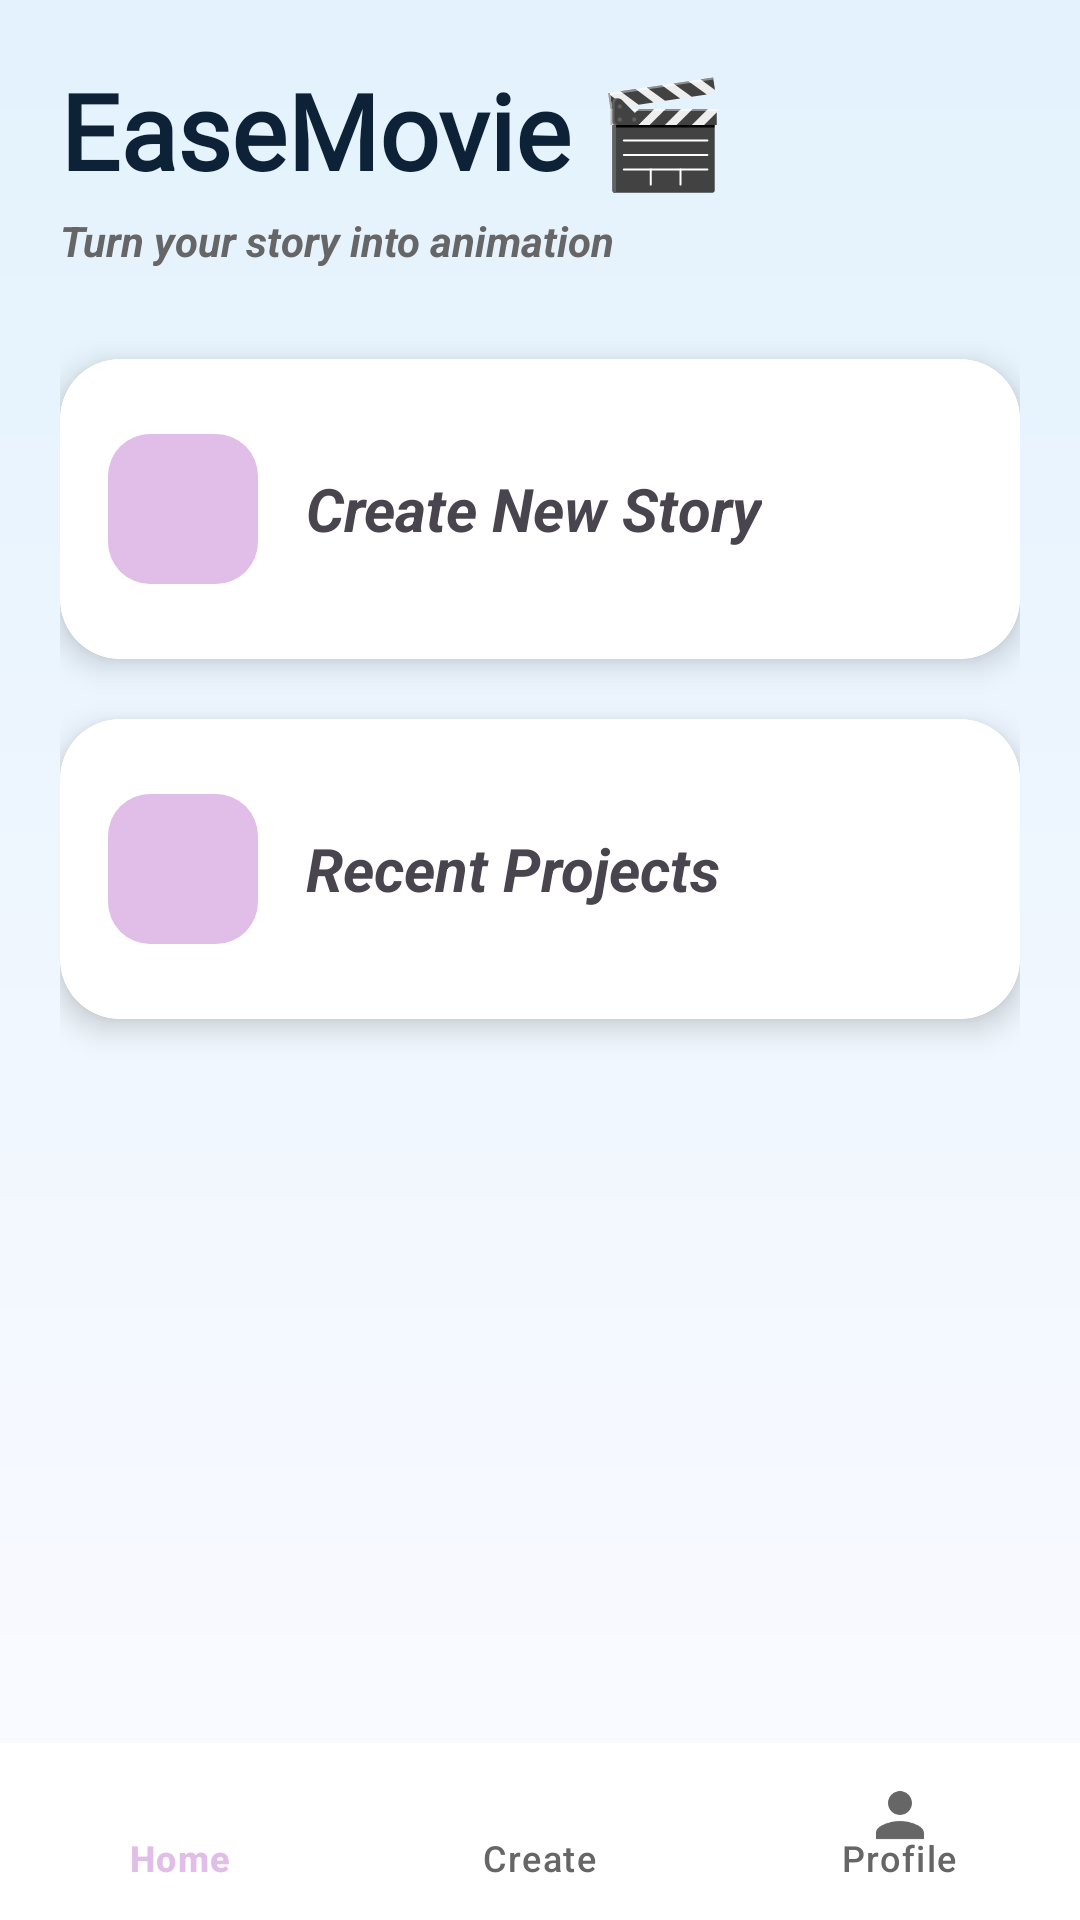

Layout XML and referenced resources for this Android screen:
<!-- AndroidManifest.xml: application theme Theme.EaseMovieApp -->
<!-- res/layout/activity_home.xml -->
<RelativeLayout xmlns:android="http://schemas.android.com/apk/res/android"
    xmlns:app="http://schemas.android.com/apk/res-auto"
    android:background="@color/bg_main"
    android:layout_width="match_parent"
    android:layout_height="match_parent">

    <LinearLayout
        android:orientation="vertical"
        android:padding="20dp"
        android:layout_width="match_parent"
        android:layout_height="match_parent"
        android:background="@drawable/bg_header"
        android:layout_above="@id/bottomNav">

        

        <TextView
            android:layout_width="match_parent"
            android:layout_height="wrap_content"
            android:fontFamily="@font/pacifico_regular"
            android:text="EaseMovie 🎬"
            android:textColor="@color/primary_text"
            android:textSize="35sp"
            android:textStyle="bold" />

        <TextView
            android:layout_width="match_parent"
            android:layout_height="wrap_content"
            android:text="Turn your story into animation"
            android:textColor="@color/secondary_text"
            android:textStyle="bold|italic"
            android:layout_marginTop="4dp" />

        
        <androidx.cardview.widget.CardView
            android:id="@+id/cardCreate"
            android:layout_width="match_parent"


            android:clickable="true"
            android:focusable="true"
            android:foreground="?attr/selectableItemBackgroundBorderless"

            android:layout_height="100dp"
            android:layout_marginTop="30dp"
            app:cardCornerRadius="20dp"
            app:cardElevation="6dp">

            <LinearLayout
                android:layout_width="match_parent"
                android:layout_height="match_parent"
                android:background="@drawable/bg_card"
                android:clickable="false"
                android:focusable="false"
                android:foreground="?attr/selectableItemBackgroundBorderless"
                android:gravity="center_vertical"
                android:orientation="horizontal"
                android:padding="16dp">

                <ImageView
                    android:layout_width="50dp"
                    android:layout_height="50dp"
                    android:background="@drawable/bg_icon"
                    android:padding="10dp"
                    android:src="@drawable/ic_add_box_24" />

                <TextView
                    android:layout_width="wrap_content"
                    android:layout_height="wrap_content"
                    android:layout_marginStart="16dp"
                    android:text="Create New Story"
                    android:textSize="20sp"
                    android:textStyle="bold|italic" />
            </LinearLayout>
        </androidx.cardview.widget.CardView>

        
        <androidx.cardview.widget.CardView
            android:id="@+id/cardProjects"
            android:layout_width="match_parent"
            android:layout_height="100dp"
            android:layout_marginTop="20dp"
            app:cardCornerRadius="20dp"
            app:cardElevation="6dp">

            <LinearLayout
                android:layout_width="match_parent"
                android:layout_height="match_parent"
                android:background="@drawable/bg_card"
                android:gravity="center_vertical"
                android:foreground="?attr/selectableItemBackgroundBorderless"
                android:clickable="true"
                android:focusable="true"
                android:orientation="horizontal"
                android:padding="16dp">

                <ImageView
                    android:layout_width="50dp"
                    android:layout_height="50dp"
                    android:background="@drawable/bg_icon"
                    android:padding="10dp"
                    android:src="@drawable/ic_folder_24" />

                <TextView
                    android:layout_width="wrap_content"
                    android:layout_height="wrap_content"
                    android:layout_marginStart="16dp"
                    android:text="Recent Projects"
                    android:textSize="20sp"
                    android:textStyle="bold|italic" />
            </LinearLayout>
        </androidx.cardview.widget.CardView>

    </LinearLayout>


    <com.google.android.material.bottomnavigation.BottomNavigationView
        android:id="@+id/bottomNav"
        android:layout_width="match_parent"
        android:layout_height="59dp"
        android:layout_alignParentBottom="true"
        android:background="@color/white"
        app:itemIconTint="@color/bottom_nav_color"
        app:itemTextColor="@color/bottom_nav_color"
        app:menu="@menu/bottom_nav_menu" />

</RelativeLayout>
<!-- resources referenced by this layout -->
<resources>
  <color name="bg_main">@color/soft_blue_bg</color>
  <color name="primary_text">@color/deep_navy</color>
  <color name="secondary_text">@color/gray_text</color>
  <color name="white">#FFFFFFFF</color>
  <!-- drawable bg_card (drawable) -->
  <shape xmlns:android="http://schemas.android.com/apk/res/android">
      <solid android:color="@color/card_bg"/>
      <corners android:radius="20dp"/>
  </shape>
  <!-- drawable bg_header (drawable) -->
  <shape xmlns:android="http://schemas.android.com/apk/res/android">
      <gradient
          android:startColor="#E3F2FD"
          android:endColor="@color/soft_blue_bg"
          android:angle="270"/>
  </shape>
  <!-- drawable bg_icon (drawable) -->
  <shape xmlns:android="http://schemas.android.com/apk/res/android">
      <solid android:color="@color/light_purple"/>
      <corners android:radius="14dp"/>
  </shape>
  <!-- drawable ic_add_box_24 (drawable) -->
  <vector android:height="24dp" android:tint="@color/purple_light"
      android:viewportHeight="24" android:viewportWidth="24"
      android:width="24dp" xmlns:android="http://schemas.android.com/apk/res/android">
      <path android:fillColor="@android:color/white" android:pathData="M19,3L5,3c-1.11,0 -2,0.9 -2,2v14c0,1.1 0.89,2 2,2h14c1.1,0 2,-0.9 2,-2L21,5c0,-1.1 -0.9,-2 -2,-2zM17,13h-4v4h-2v-4L7,13v-2h4L11,7h2v4h4v2z"/>
  </vector>
  <!-- drawable ic_folder_24 (drawable) -->
  <vector android:height="24dp" android:tint="@color/purple_light"
      android:viewportHeight="24" android:viewportWidth="24"
      android:width="24dp" xmlns:android="http://schemas.android.com/apk/res/android">
      <path android:fillColor="@color/white" android:pathData="M10,4H4c-1.1,0 -1.99,0.9 -1.99,2L2,18c0,1.1 0.9,2 2,2h16c1.1,0 2,-0.9 2,-2V8c0,-1.1 -0.9,-2 -2,-2h-8l-2,-2z"/>
  </vector>
  <style name="Theme.EaseMovieApp" parent="Theme.Material3.DayNight.NoActionBar">
          
          <item name="colorPrimary">@color/primary_blue</item>
          <item name="colorSecondary">@color/secondary_cyan</item>
          <item name="android:windowBackground">@color/soft_blue_bg</item>
          <item name="android:statusBarColor">@color/soft_blue_bg</item>
          <item name="android:windowLightStatusBar">true</item>
          <item name="android:navigationBarColor">@android:color/transparent</item>
      </style>
  <color name="soft_blue_bg">#F9FAFF</color>
  <color name="deep_navy">#0D2137</color>
  <color name="gray_text">#666666</color>
  <color name="card_bg">#FFFFFF</color>
  <color name="light_purple">#E1BEE7</color>
  <color name="purple_light">#E1BEE7</color>
  <color name="primary_blue">#3A7BD5</color>
  <color name="secondary_cyan">#00D2FF</color>
</resources>
